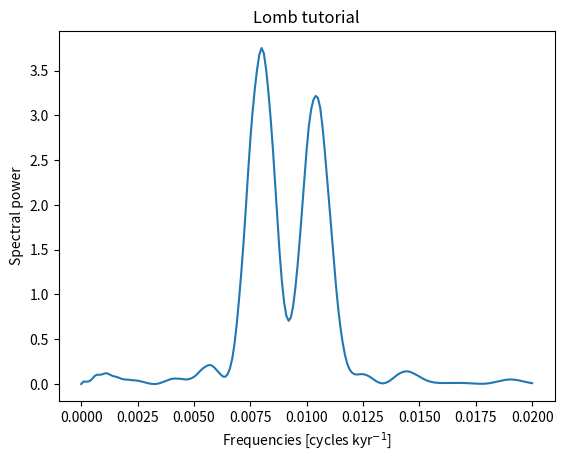

Python code for this plot:
# -*- coding: utf-8 -*-
#
#
# lssa.py
#
# purpose:  Tutorial on lssa
# author:   Filipe P. A. Fernandes
# [redacted]
# web:      http://ocefpaf.tiddlyspot.com/
# created:  16-Jul-2012
# modified: Mon 23 Jul 2012 01:13:56 PM BRT
#
# obs:  Least-squares spectral analysis
# http://en.wikipedia.org/wiki/Least-squares_spectral_analysis
#

"""Lomb/Scargle Periodogram
It does not require even spaced data.  Therefore, it is used for sediment and
ice core data."""

r"""Lomb (1976) and Scargle (1982) improve on the simple periodogram by a
slight alteration.  What they showed is that if the cosine and sine
coefficients are normalized separately then the classic periodogram can be used
with unevenly spaced data, and yet the statistical behavior of the power is
identical to the behavior you would expect if you had evenly-spaced points.

To calculate the Lomb-Scargle periodogram of a data set $(t_k, y_k)$ we define,
for every frequency `f`, the time constant $\tau$ by:

$$ \tan(4\pi\tau) = \frac{\sum\sin (4\pi f t_k)}{\sum\cos(4\pi f t_k)} $$,

Then the Lomb-Scargle periodogram estimate of the spectral power $P(f)$ at
frequency $f$ is given by:

$$ P(f) = \frac{1}{2\sigma^2}\left\{\frac{\left[ \sum_k(y_k - \bar{y})\cos 2\pi f(t_k-\tau) \right]^2}{\sum_k\cos^2 2\pi f(t_k-\tau)}  + \frac{\left[ \sum_k(y_k - \bar{y})\sin 2\pi f(t_k-\tau) \right]^2}{\sum_k\sin^2 2\pi f(t_k-\tau)}\right\}$$,

This equation is less imposing than it looks.  It has two terms, one for the
cosine transform, the other for the sine transform.  Each term is normalized
separately.  The only complication is that each frequency uses a different
offset $\tau$.  Other than these changes, the equation looks just like ab
ordinary digital Fourier transform.

The Lomb-Scargle method has several advantages over the classic periodogram.
One, obviously, is that paleoclimate data are not evenly spaced.  Although this
can be handle by interpolation, the statistical effects of such interpolation
can be complicated.  Secondly, there is a limit to the ordinary periodogram
that comes about from a process called aliasing.  What this means is that two
signals of different frequencies can have identical sets of values if the
samples are taken at exactly even spacing.  With unevenly-spaced data, this
effect can be substantially reduced.  The net result is that the Lomb-Scargle
periodogram can measure frequencies that would be aliased in evenly-spaced
data.
"""

import numpy as np
import matplotlib.pyplot as plt


def lomb(t, y, freq):
    r"""Calculates Lomb periodogram."""
    # Sets constants.
    nfreq = len(freq)
    fmax, fmin = freq[-1], freq[0]
    power = np.zeros(nfreq)
    f4pi = freq * 4 * np.pi
    pi2 = np.pi * 2.
    n = len(y)
    cosarg = np.zeros(n)
    sinarg = np.zeros(n)
    argu = np.zeros(n)
    var = np.cov(y)  # Variance.
    yn = y - y.mean()
    # Do one Lomb loop.
    for fi in range(nfreq):
        sinsum = np.sum(np.sin(f4pi[fi]) * t)
        cossum = np.sum(np.cos(f4pi[fi]) * t)

        tau = np.arctan2(sinsum, cossum)
        argu = pi2 * freq[fi] * (t - tau)

        cosarg = np.cos(argu)
        cfi = np.sum(yn * cosarg)
        cosnorm = np.sum(cosarg ** 2)

        sinarg = np.sin(argu)
        sfi = np.sum(yn * sinarg)
        sinnorm = np.sum(sinarg ** 2)

        power[fi] = (cfi ** 2 / cosnorm + sfi ** 2 / sinnorm) / 2 * var

    return power

# Tutorial
rand = np.random.rand
age = np.arange(0, 601)
ager = age + 0.3 * rand(age.size) - 0.15
ager[0] = age[0]
ager[600] = age[600]
depth = age / 10.  # Creates depth between 0 and 60.
bkg = np.interp(ager, np.arange(0, 601, 10), rand(61))
# Fake Frequencies at 95 and 127 kyr.
f1, f2 = 1. / 95, 1. / 125
sig = np.cos(2 * np.pi * f1 * ager) + np.cos(2 * np.pi * f2 * ager + np.pi)
o18 = sig + bkg

# Pick frequencies to evaluate spectral power.
freq = np.arange(0, 0.02 + 0.0001, 0.0001)

#from scipy.signal.spectral import lombscargle
#power = lombscargle(age, o18, freq)
power = lomb(age, o18, freq)
power[0] = 0

# Normalize to average 1.
power = power / np.std(power)

# Plot the results.
fig, ax = plt.subplots(nrows=1, ncols=1)
ax.plot(freq, power)
ax.set_title('Lomb tutorial')
ax.set_xlabel(r'Frequencies [cycles kyr$^{-1}$]')
ax.set_ylabel('Spectral power')
